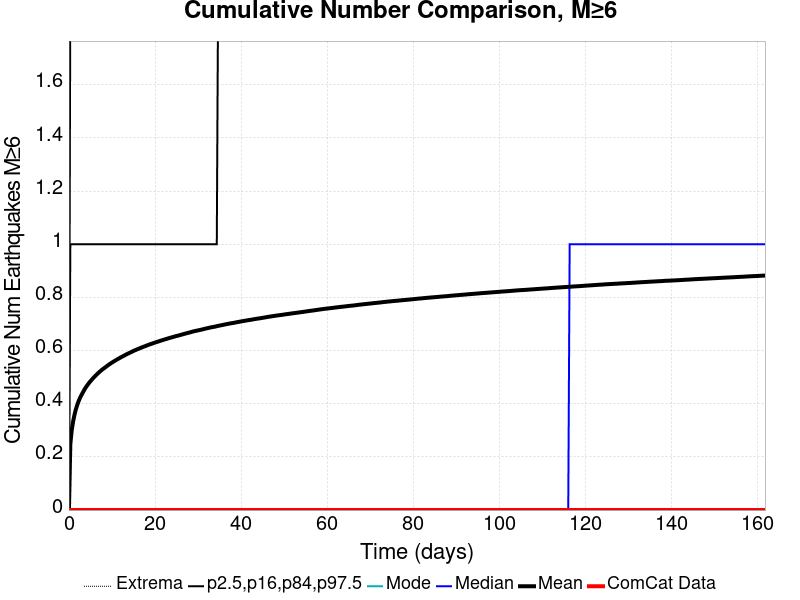

Data behind this chart, as committed beside it:
Time (days), ComCat Data, Simulation Mean, Simulation Median, Simulation Mode, Simulation Minimum, Simulation Maximum, 2.5 %-ile, 16 %-ile, 84 %-ile, 97.5 %-ile
0.0, 0.0, 0.0, 0.0, 0.0, 0.0, 0.0, 0.0, 0.0, 0.0, 0.0
0.3241, 0.0, 0.2483, 0.0, 0.0, 0.0, 5.0, 0.0, 0.0, 1.0, 2.0
0.6481, 0.0, 0.3007, 0.0, 0.0, 0.0, 6.0, 0.0, 0.0, 1.0, 2.0
0.9722, 0.0, 0.3337, 0.0, 0.0, 0.0, 6.0, 0.0, 0.0, 1.0, 2.0
1.296, 0.0, 0.3588, 0.0, 0.0, 0.0, 7.0, 0.0, 0.0, 1.0, 2.0
1.62, 0.0, 0.3797, 0.0, 0.0, 0.0, 7.0, 0.0, 0.0, 1.0, 2.0
1.944, 0.0, 0.3962, 0.0, 0.0, 0.0, 7.0, 0.0, 0.0, 1.0, 2.0
2.268, 0.0, 0.4106, 0.0, 0.0, 0.0, 7.0, 0.0, 0.0, 1.0, 2.0
2.592, 0.0, 0.4228, 0.0, 0.0, 0.0, 10.0, 0.0, 0.0, 1.0, 2.0
2.917, 0.0, 0.433, 0.0, 0.0, 0.0, 10.0, 0.0, 0.0, 1.0, 2.0
3.241, 0.0, 0.4428, 0.0, 0.0, 0.0, 10.0, 0.0, 0.0, 1.0, 2.0
3.565, 0.0, 0.4522, 0.0, 0.0, 0.0, 10.0, 0.0, 0.0, 1.0, 2.0
3.889, 0.0, 0.461, 0.0, 0.0, 0.0, 10.0, 0.0, 0.0, 1.0, 2.0
4.213, 0.0, 0.4684, 0.0, 0.0, 0.0, 10.0, 0.0, 0.0, 1.0, 2.0
4.537, 0.0, 0.4755, 0.0, 0.0, 0.0, 10.0, 0.0, 0.0, 1.0, 3.0
4.861, 0.0, 0.4823, 0.0, 0.0, 0.0, 10.0, 0.0, 0.0, 1.0, 3.0
5.185, 0.0, 0.4882, 0.0, 0.0, 0.0, 10.0, 0.0, 0.0, 1.0, 3.0
5.509, 0.0, 0.4943, 0.0, 0.0, 0.0, 10.0, 0.0, 0.0, 1.0, 3.0
5.833, 0.0, 0.5, 0.0, 0.0, 0.0, 10.0, 0.0, 0.0, 1.0, 3.0
6.157, 0.0, 0.5054, 0.0, 0.0, 0.0, 10.0, 0.0, 0.0, 1.0, 3.0
6.481, 0.0, 0.5104, 0.0, 0.0, 0.0, 10.0, 0.0, 0.0, 1.0, 3.0
6.805, 0.0, 0.5154, 0.0, 0.0, 0.0, 10.0, 0.0, 0.0, 1.0, 3.0
7.129, 0.0, 0.5203, 0.0, 0.0, 0.0, 10.0, 0.0, 0.0, 1.0, 3.0
7.453, 0.0, 0.5248, 0.0, 0.0, 0.0, 10.0, 0.0, 0.0, 1.0, 3.0
7.777, 0.0, 0.5291, 0.0, 0.0, 0.0, 10.0, 0.0, 0.0, 1.0, 3.0
8.102, 0.0, 0.5331, 0.0, 0.0, 0.0, 10.0, 0.0, 0.0, 1.0, 3.0
8.426, 0.0, 0.5368, 0.0, 0.0, 0.0, 10.0, 0.0, 0.0, 1.0, 3.0
8.75, 0.0, 0.541, 0.0, 0.0, 0.0, 10.0, 0.0, 0.0, 1.0, 3.0
9.074, 0.0, 0.5448, 0.0, 0.0, 0.0, 10.0, 0.0, 0.0, 1.0, 3.0
9.398, 0.0, 0.5485, 0.0, 0.0, 0.0, 10.0, 0.0, 0.0, 1.0, 3.0
9.722, 0.0, 0.5519, 0.0, 0.0, 0.0, 10.0, 0.0, 0.0, 1.0, 3.0
10.05, 0.0, 0.5555, 0.0, 0.0, 0.0, 10.0, 0.0, 0.0, 1.0, 3.0
10.37, 0.0, 0.5587, 0.0, 0.0, 0.0, 10.0, 0.0, 0.0, 1.0, 3.0
10.69, 0.0, 0.5619, 0.0, 0.0, 0.0, 10.0, 0.0, 0.0, 1.0, 3.0
11.02, 0.0, 0.5651, 0.0, 0.0, 0.0, 10.0, 0.0, 0.0, 1.0, 3.0
11.34, 0.0, 0.5681, 0.0, 0.0, 0.0, 10.0, 0.0, 0.0, 1.0, 3.0
11.67, 0.0, 0.5711, 0.0, 0.0, 0.0, 10.0, 0.0, 0.0, 1.0, 3.0
11.99, 0.0, 0.5741, 0.0, 0.0, 0.0, 10.0, 0.0, 0.0, 1.0, 3.0
12.31, 0.0, 0.5769, 0.0, 0.0, 0.0, 10.0, 0.0, 0.0, 1.0, 3.0
12.64, 0.0, 0.5796, 0.0, 0.0, 0.0, 11.0, 0.0, 0.0, 1.0, 3.0
12.96, 0.0, 0.5826, 0.0, 0.0, 0.0, 11.0, 0.0, 0.0, 1.0, 3.0
13.29, 0.0, 0.5853, 0.0, 0.0, 0.0, 11.0, 0.0, 0.0, 1.0, 3.0
13.61, 0.0, 0.5879, 0.0, 0.0, 0.0, 11.0, 0.0, 0.0, 1.0, 3.0
13.93, 0.0, 0.5903, 0.0, 0.0, 0.0, 11.0, 0.0, 0.0, 1.0, 3.0
14.26, 0.0, 0.5929, 0.0, 0.0, 0.0, 11.0, 0.0, 0.0, 1.0, 3.0
14.58, 0.0, 0.5954, 0.0, 0.0, 0.0, 11.0, 0.0, 0.0, 1.0, 3.0
14.91, 0.0, 0.598, 0.0, 0.0, 0.0, 11.0, 0.0, 0.0, 1.0, 3.0
15.23, 0.0, 0.6006, 0.0, 0.0, 0.0, 11.0, 0.0, 0.0, 1.0, 3.0
15.55, 0.0, 0.6027, 0.0, 0.0, 0.0, 11.0, 0.0, 0.0, 1.0, 3.0
15.88, 0.0, 0.6049, 0.0, 0.0, 0.0, 11.0, 0.0, 0.0, 1.0, 3.0
16.2, 0.0, 0.6071, 0.0, 0.0, 0.0, 11.0, 0.0, 0.0, 1.0, 3.0
16.53, 0.0, 0.6093, 0.0, 0.0, 0.0, 11.0, 0.0, 0.0, 1.0, 3.0
16.85, 0.0, 0.6114, 0.0, 0.0, 0.0, 11.0, 0.0, 0.0, 1.0, 3.0
17.18, 0.0, 0.6137, 0.0, 0.0, 0.0, 11.0, 0.0, 0.0, 1.0, 3.0
17.5, 0.0, 0.6156, 0.0, 0.0, 0.0, 11.0, 0.0, 0.0, 1.0, 3.0
17.82, 0.0, 0.6174, 0.0, 0.0, 0.0, 11.0, 0.0, 0.0, 1.0, 3.0
18.15, 0.0, 0.6197, 0.0, 0.0, 0.0, 11.0, 0.0, 0.0, 1.0, 3.0
18.47, 0.0, 0.6216, 0.0, 0.0, 0.0, 11.0, 0.0, 0.0, 1.0, 3.0
18.8, 0.0, 0.6236, 0.0, 0.0, 0.0, 11.0, 0.0, 0.0, 1.0, 3.0
19.12, 0.0, 0.6252, 0.0, 0.0, 0.0, 11.0, 0.0, 0.0, 1.0, 3.0
... 440 more rows
